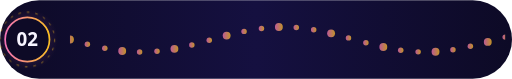
t = 0.00 s
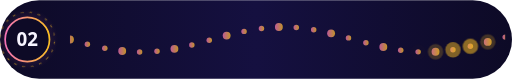
t = 2.75 s
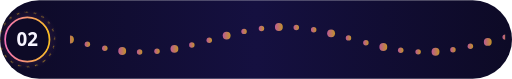
t = 3.35 s
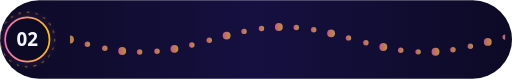
t = 4.79 s
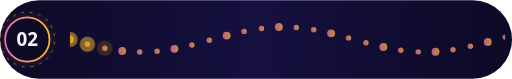
t = 5.21 s
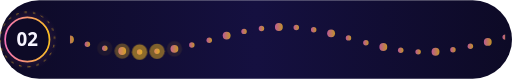
t = 5.63 s

The animated SVG that drew these frames (rendered in a browser with its animation timeline set to each time). Animation: 2 CSS @keyframes rules; frames cover the first 5.63 s, repeats indefinitely.

<svg xmlns="http://www.w3.org/2000/svg" width="600" height="92" viewBox="0 0 600 92" role="img" aria-labelledby="title desc"><title id="title">Глава 02</title><desc id="desc">Глава 02. Декоративен преход между секциите.</desc><defs><linearGradient id="g" x1="0" y1="0" x2="1" y2="0"><stop offset="0" stop-color="#F472B6"/><stop offset="1" stop-color="#FBBF24"/></linearGradient><linearGradient id="ge" x1="0" y1="0" x2="1" y2="0"><stop offset="0" stop-color="#F472B6" stop-opacity="0"/><stop offset="0.12" stop-color="#F472B6" stop-opacity="0.9"/><stop offset="0.88" stop-color="#FBBF24" stop-opacity="0.9"/><stop offset="1" stop-color="#FBBF24" stop-opacity="0"/></linearGradient><radialGradient id="glow"><stop offset="0" stop-color="#F472B6" stop-opacity="0.55"/><stop offset=".55" stop-color="#F472B6" stop-opacity="0.193"/><stop offset="1" stop-color="#F472B6" stop-opacity="0"/></radialGradient><linearGradient id="band" x1="0" y1="0" x2="1" y2="0"><stop offset="0" stop-color="#0D0A26"/><stop offset="0.5" stop-color="#151040"/><stop offset="1" stop-color="#0D0A26"/></linearGradient></defs><style>text{font-family:'Segoe UI','Helvetica Neue',Helvetica,Arial,sans-serif}.mono{font-family:ui-monospace,'SF Mono','Cascadia Mono',Menlo,Consolas,monospace}.live{display:none}@media (prefers-reduced-motion:no-preference){.live{display:inline}.still{display:none}.ringd{transform-box:fill-box;transform-origin:center;animation:spin 24s linear infinite}@keyframes spin{to{transform:rotate(360deg)}}.bd{animation:bead 4.9s ease-in-out infinite}@keyframes bead{0%,12%,100%{opacity:0}5%{opacity:.55}}}</style><rect width="600" height="92" rx="46" fill="url(#band)"/><clipPath id="motif"><rect x="82" y="0" width="510" height="92"/></clipPath><g clip-path="url(#motif)"><circle cx="82.0" cy="46.0" r="4.6" fill="url(#g)" opacity=".75"/><circle class="bd" style="animation-delay:0.00s" cx="82.0" cy="46.0" r="9" fill="#FBBF24" opacity="0"/><circle cx="102.4" cy="51.5" r="3.2" fill="url(#g)" opacity=".75"/><circle class="bd" style="animation-delay:0.11s" cx="102.4" cy="51.5" r="9" fill="#FBBF24" opacity="0"/><circle cx="122.8" cy="56.2" r="3.2" fill="url(#g)" opacity=".75"/><circle class="bd" style="animation-delay:0.22s" cx="122.8" cy="56.2" r="9" fill="#FBBF24" opacity="0"/><circle cx="143.2" cy="59.5" r="4.6" fill="url(#g)" opacity=".75"/><circle class="bd" style="animation-delay:0.33s" cx="143.2" cy="59.5" r="9" fill="#FBBF24" opacity="0"/><circle cx="163.6" cy="60.7" r="3.2" fill="url(#g)" opacity=".75"/><circle class="bd" style="animation-delay:0.44s" cx="163.6" cy="60.7" r="9" fill="#FBBF24" opacity="0"/><circle cx="184.0" cy="59.8" r="3.2" fill="url(#g)" opacity=".75"/><circle class="bd" style="animation-delay:0.55s" cx="184.0" cy="59.8" r="9" fill="#FBBF24" opacity="0"/><circle cx="204.4" cy="56.9" r="4.6" fill="url(#g)" opacity=".75"/><circle class="bd" style="animation-delay:0.66s" cx="204.4" cy="56.9" r="9" fill="#FBBF24" opacity="0"/><circle cx="224.8" cy="52.4" r="3.2" fill="url(#g)" opacity=".75"/><circle class="bd" style="animation-delay:0.77s" cx="224.8" cy="52.4" r="9" fill="#FBBF24" opacity="0"/><circle cx="245.2" cy="47.0" r="3.2" fill="url(#g)" opacity=".75"/><circle class="bd" style="animation-delay:0.88s" cx="245.2" cy="47.0" r="9" fill="#FBBF24" opacity="0"/><circle cx="265.6" cy="41.4" r="4.6" fill="url(#g)" opacity=".75"/><circle class="bd" style="animation-delay:0.99s" cx="265.6" cy="41.4" r="9" fill="#FBBF24" opacity="0"/><circle cx="286.0" cy="36.5" r="3.2" fill="url(#g)" opacity=".75"/><circle class="bd" style="animation-delay:1.10s" cx="286.0" cy="36.5" r="9" fill="#FBBF24" opacity="0"/><circle cx="306.4" cy="33.0" r="3.2" fill="url(#g)" opacity=".75"/><circle class="bd" style="animation-delay:1.21s" cx="306.4" cy="33.0" r="9" fill="#FBBF24" opacity="0"/><circle cx="326.8" cy="31.3" r="4.6" fill="url(#g)" opacity=".75"/><circle class="bd" style="animation-delay:1.32s" cx="326.8" cy="31.3" r="9" fill="#FBBF24" opacity="0"/><circle cx="347.2" cy="31.9" r="3.2" fill="url(#g)" opacity=".75"/><circle class="bd" style="animation-delay:1.43s" cx="347.2" cy="31.9" r="9" fill="#FBBF24" opacity="0"/><circle cx="367.6" cy="34.5" r="3.2" fill="url(#g)" opacity=".75"/><circle class="bd" style="animation-delay:1.54s" cx="367.6" cy="34.5" r="9" fill="#FBBF24" opacity="0"/><circle cx="388.0" cy="38.8" r="4.6" fill="url(#g)" opacity=".75"/><circle class="bd" style="animation-delay:1.65s" cx="388.0" cy="38.8" r="9" fill="#FBBF24" opacity="0"/><circle cx="408.4" cy="44.1" r="3.2" fill="url(#g)" opacity=".75"/><circle class="bd" style="animation-delay:1.76s" cx="408.4" cy="44.1" r="9" fill="#FBBF24" opacity="0"/><circle cx="428.8" cy="49.7" r="3.2" fill="url(#g)" opacity=".75"/><circle class="bd" style="animation-delay:1.87s" cx="428.8" cy="49.7" r="9" fill="#FBBF24" opacity="0"/><circle cx="449.2" cy="54.8" r="4.6" fill="url(#g)" opacity=".75"/><circle class="bd" style="animation-delay:1.98s" cx="449.2" cy="54.8" r="9" fill="#FBBF24" opacity="0"/><circle cx="469.6" cy="58.6" r="3.2" fill="url(#g)" opacity=".75"/><circle class="bd" style="animation-delay:2.09s" cx="469.6" cy="58.6" r="9" fill="#FBBF24" opacity="0"/><circle cx="490.0" cy="60.5" r="3.2" fill="url(#g)" opacity=".75"/><circle class="bd" style="animation-delay:2.20s" cx="490.0" cy="60.5" r="9" fill="#FBBF24" opacity="0"/><circle cx="510.4" cy="60.4" r="4.6" fill="url(#g)" opacity=".75"/><circle class="bd" style="animation-delay:2.31s" cx="510.4" cy="60.4" r="9" fill="#FBBF24" opacity="0"/><circle cx="530.8" cy="58.1" r="3.2" fill="url(#g)" opacity=".75"/><circle class="bd" style="animation-delay:2.42s" cx="530.8" cy="58.1" r="9" fill="#FBBF24" opacity="0"/><circle cx="551.2" cy="54.0" r="3.2" fill="url(#g)" opacity=".75"/><circle class="bd" style="animation-delay:2.53s" cx="551.2" cy="54.0" r="9" fill="#FBBF24" opacity="0"/><circle cx="571.6" cy="48.8" r="4.6" fill="url(#g)" opacity=".75"/><circle class="bd" style="animation-delay:2.64s" cx="571.6" cy="48.8" r="9" fill="#FBBF24" opacity="0"/><circle cx="592.0" cy="43.2" r="3.2" fill="url(#g)" opacity=".75"/><circle class="bd" style="animation-delay:2.75s" cx="592.0" cy="43.2" r="9" fill="#FBBF24" opacity="0"/></g><circle cx="32" cy="46.0" r="36" fill="url(#glow)" opacity=".6"/><circle cx="32" cy="46.0" r="26" fill="#0D0A26" stroke="url(#g)" stroke-width="2"/><circle class="ringd" cx="32" cy="46.0" r="32" fill="none" stroke="#FBBF24" stroke-opacity=".7" stroke-dasharray="3 7"/><text x="32" y="54" font-size="22" fill="#F7F5FF" font-weight="800" text-anchor="middle">02</text></svg>
